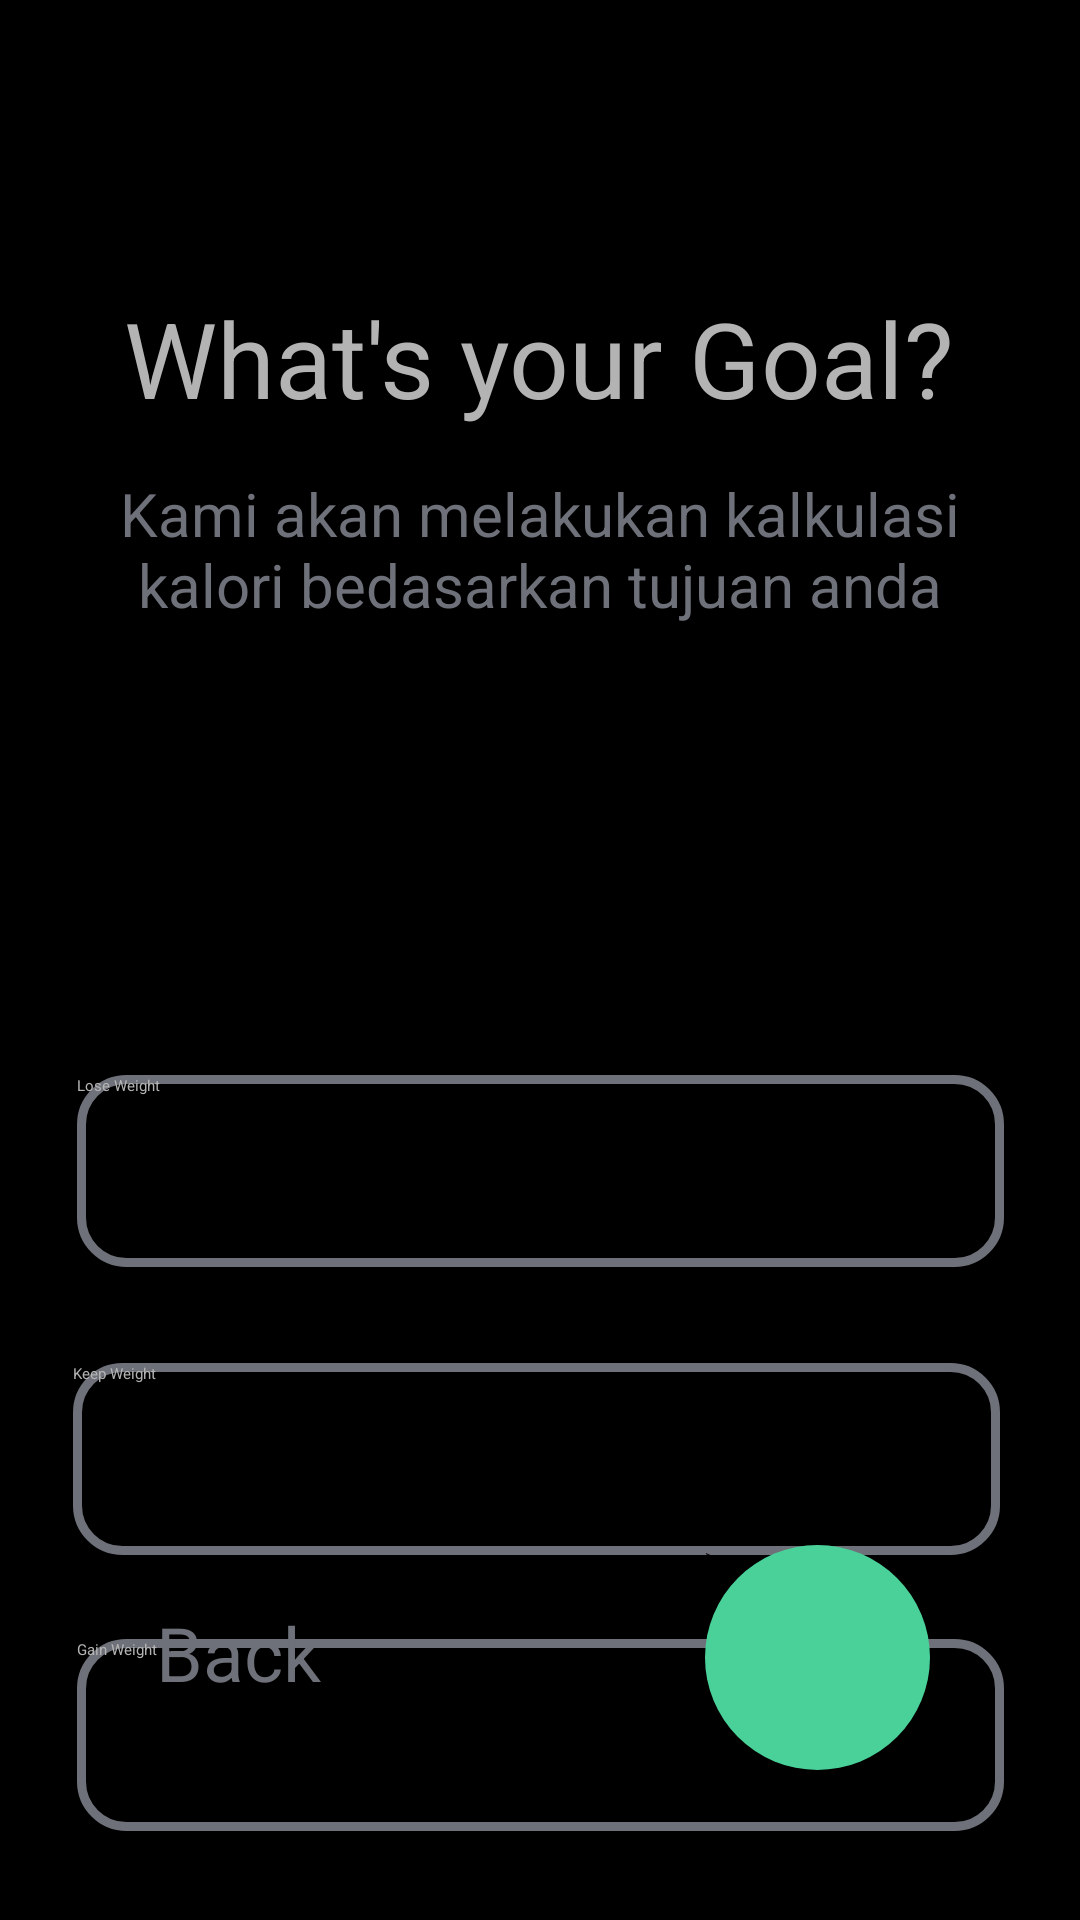

Here is an Android app screen rendered from its layout file. Give the layout XML and the strings, colors and styles it references.
<!-- AndroidManifest.xml: application theme Theme.SehatIn -->
<!-- res/layout/activity_register_goal.xml -->
<?xml version="1.0" encoding="utf-8"?>
<androidx.constraintlayout.widget.ConstraintLayout xmlns:android="http://schemas.android.com/apk/res/android"
    xmlns:app="http://schemas.android.com/apk/res-auto"
    xmlns:tools="http://schemas.android.com/tools"
    android:id="@+id/main"
    android:layout_width="match_parent"
    android:layout_height="match_parent"
    android:background="@color/black"
    tools:context=".RegisterGoal">

    <TextView
        android:id="@+id/Title"
        android:layout_width="wrap_content"
        android:layout_height="wrap_content"
        android:layout_marginTop="96dp"
        android:text="@string/RegisterGoal_Title"
        android:textAlignment="center"
        android:textColor="@color/text_color2"
        android:textSize="35sp"
        app:layout_constraintEnd_toEndOf="parent"
        app:layout_constraintHorizontal_bias="0.497"
        app:layout_constraintStart_toStartOf="parent"
        app:layout_constraintTop_toTopOf="parent" />

    <TextView
        android:id="@+id/description"
        android:layout_width="303dp"
        android:layout_height="wrap_content"
        android:layout_marginStart="40dp"
        android:layout_marginTop="15dp"
        android:layout_marginEnd="40dp"
        android:text="@string/RegisterGoal_Desc1"
        android:textAlignment="center"
        android:textColor="@color/text_color1"
        android:textSize="20sp"
        app:layout_constraintEnd_toEndOf="parent"
        app:layout_constraintStart_toStartOf="parent"
        app:layout_constraintTop_toBottomOf="@+id/Title" />

    <androidx.appcompat.widget.AppCompatButton
        android:id="@+id/btn_LoseWeight"
        android:layout_width="309dp"
        android:layout_height="64dp"
        android:layout_marginTop="150dp"
        android:background="@drawable/button_unpressed"
        android:text="@string/RegisterGoal_LoseWeight"
        android:textColor="@color/text_color2"
        app:layout_constraintEnd_toEndOf="parent"
        app:layout_constraintHorizontal_bias="0.501"
        app:layout_constraintStart_toStartOf="parent"
        app:layout_constraintTop_toBottomOf="@+id/description" />

    <androidx.appcompat.widget.AppCompatButton
        android:id="@+id/btn_GainWeight"
        android:layout_width="309dp"
        android:layout_height="64dp"
        android:layout_marginStart="40dp"
        android:layout_marginTop="28dp"
        android:layout_marginEnd="40dp"
        android:background="@drawable/custom_reactive_button"
        android:text="@string/RegisterGoal_GainWeight"
        android:textColor="@color/text_color2"
        app:layout_constraintEnd_toEndOf="parent"
        app:layout_constraintStart_toStartOf="parent"
        app:layout_constraintTop_toBottomOf="@+id/btn_KeepWeight" />

    <androidx.appcompat.widget.AppCompatButton
        android:id="@+id/btn_KeepWeight"
        android:layout_width="309dp"
        android:layout_height="64dp"
        android:layout_marginTop="32dp"
        android:background="@drawable/custom_reactive_button"
        android:text="@string/RegisterGoal_KeepWeight"
        android:textColor="@color/text_color2"
        app:layout_constraintEnd_toEndOf="parent"
        app:layout_constraintHorizontal_bias="0.479"
        app:layout_constraintStart_toStartOf="parent"
        app:layout_constraintTop_toBottomOf="@+id/btn_LoseWeight" />

    <TextView
        android:id="@+id/backButton"
        android:layout_width="100dp"
        android:layout_height="50dp"
        android:layout_marginStart="52dp"
        android:layout_marginBottom="56dp"
        android:text="@string/RegisterGoal_Back"
        android:textColor="@color/text_color1"
        android:textSize="25sp"
        app:layout_constraintBottom_toBottomOf="parent"
        app:layout_constraintStart_toStartOf="parent" />

    <androidx.appcompat.widget.AppCompatButton
        android:id="@+id/nextButton"
        android:layout_width="75dp"
        android:layout_height="75dp"
        android:layout_marginEnd="50dp"
        android:layout_marginBottom="50dp"
        android:background="@drawable/round_button"
        android:text="@string/Right"
        app:layout_constraintBottom_toBottomOf="parent"
        app:layout_constraintEnd_toEndOf="parent" />
</androidx.constraintlayout.widget.ConstraintLayout>
<!-- resources referenced by this layout -->
<resources>
  <color name="black">#FF000000</color>
  <color name="text_color1">#6E7179</color>
  <color name="text_color2">#B3B3B3</color>
  <!-- drawable button_unpressed (drawable) -->
  <?xml version="1.0" encoding="utf-8"?>
  <shape
      xmlns:android="http://schemas.android.com/apk/res/android"
      android:shape="rectangle">
      <stroke
          android:color="@color/text_color1"
          android:width="3dp"/>
      <corners
          android:radius="15dp"/>
      <solid
          android:color="@color/black"/>
  </shape>
  <!-- drawable custom_reactive_button (drawable) -->
  <selector xmlns:android="http://schemas.android.com/apk/res/android">
      <item android:state_pressed="true" android:drawable="@drawable/button_pressed" />
      <item android:state_pressed="false" android:drawable="@drawable/button_unpressed" />
  </selector>
  <!-- drawable round_button (drawable) -->
  <?xml version="1.0" encoding="utf-8"?>
  <selector xmlns:android="http://schemas.android.com/apk/res/android">
      <item>
          <shape android:shape="oval">
              <stroke android:color="@color/button_color"/>
              <solid android:color="@color/button_color"/>
              <size android:width="30dp" android:height="30dp"/>
          </shape>
      </item>
  </selector>
  <string name="RegisterGoal_Back">Back</string>
  <string name="RegisterGoal_Desc1">Kami akan melakukan kalkulasi kalori bedasarkan tujuan anda</string>
  <string name="RegisterGoal_GainWeight">Gain Weight</string>
  <string name="RegisterGoal_KeepWeight">Keep Weight</string>
  <string name="RegisterGoal_LoseWeight">Lose Weight</string>
  <string name="RegisterGoal_Title">What\'s your Goal?</string>
  <string name="Right">&gt;</string>
  <!-- drawable button_pressed (drawable) -->
  <?xml version="1.0" encoding="utf-8"?>
  <shape
      xmlns:android="http://schemas.android.com/apk/res/android"
      android:shape="rectangle">
      <stroke
          android:color="@color/button_color"
          android:width="3dp"/>
      <corners
          android:radius="15dp"/>
      <solid
          android:color="@color/black"/>
  </shape>
  <color name="button_color">#49D199</color>
</resources>
